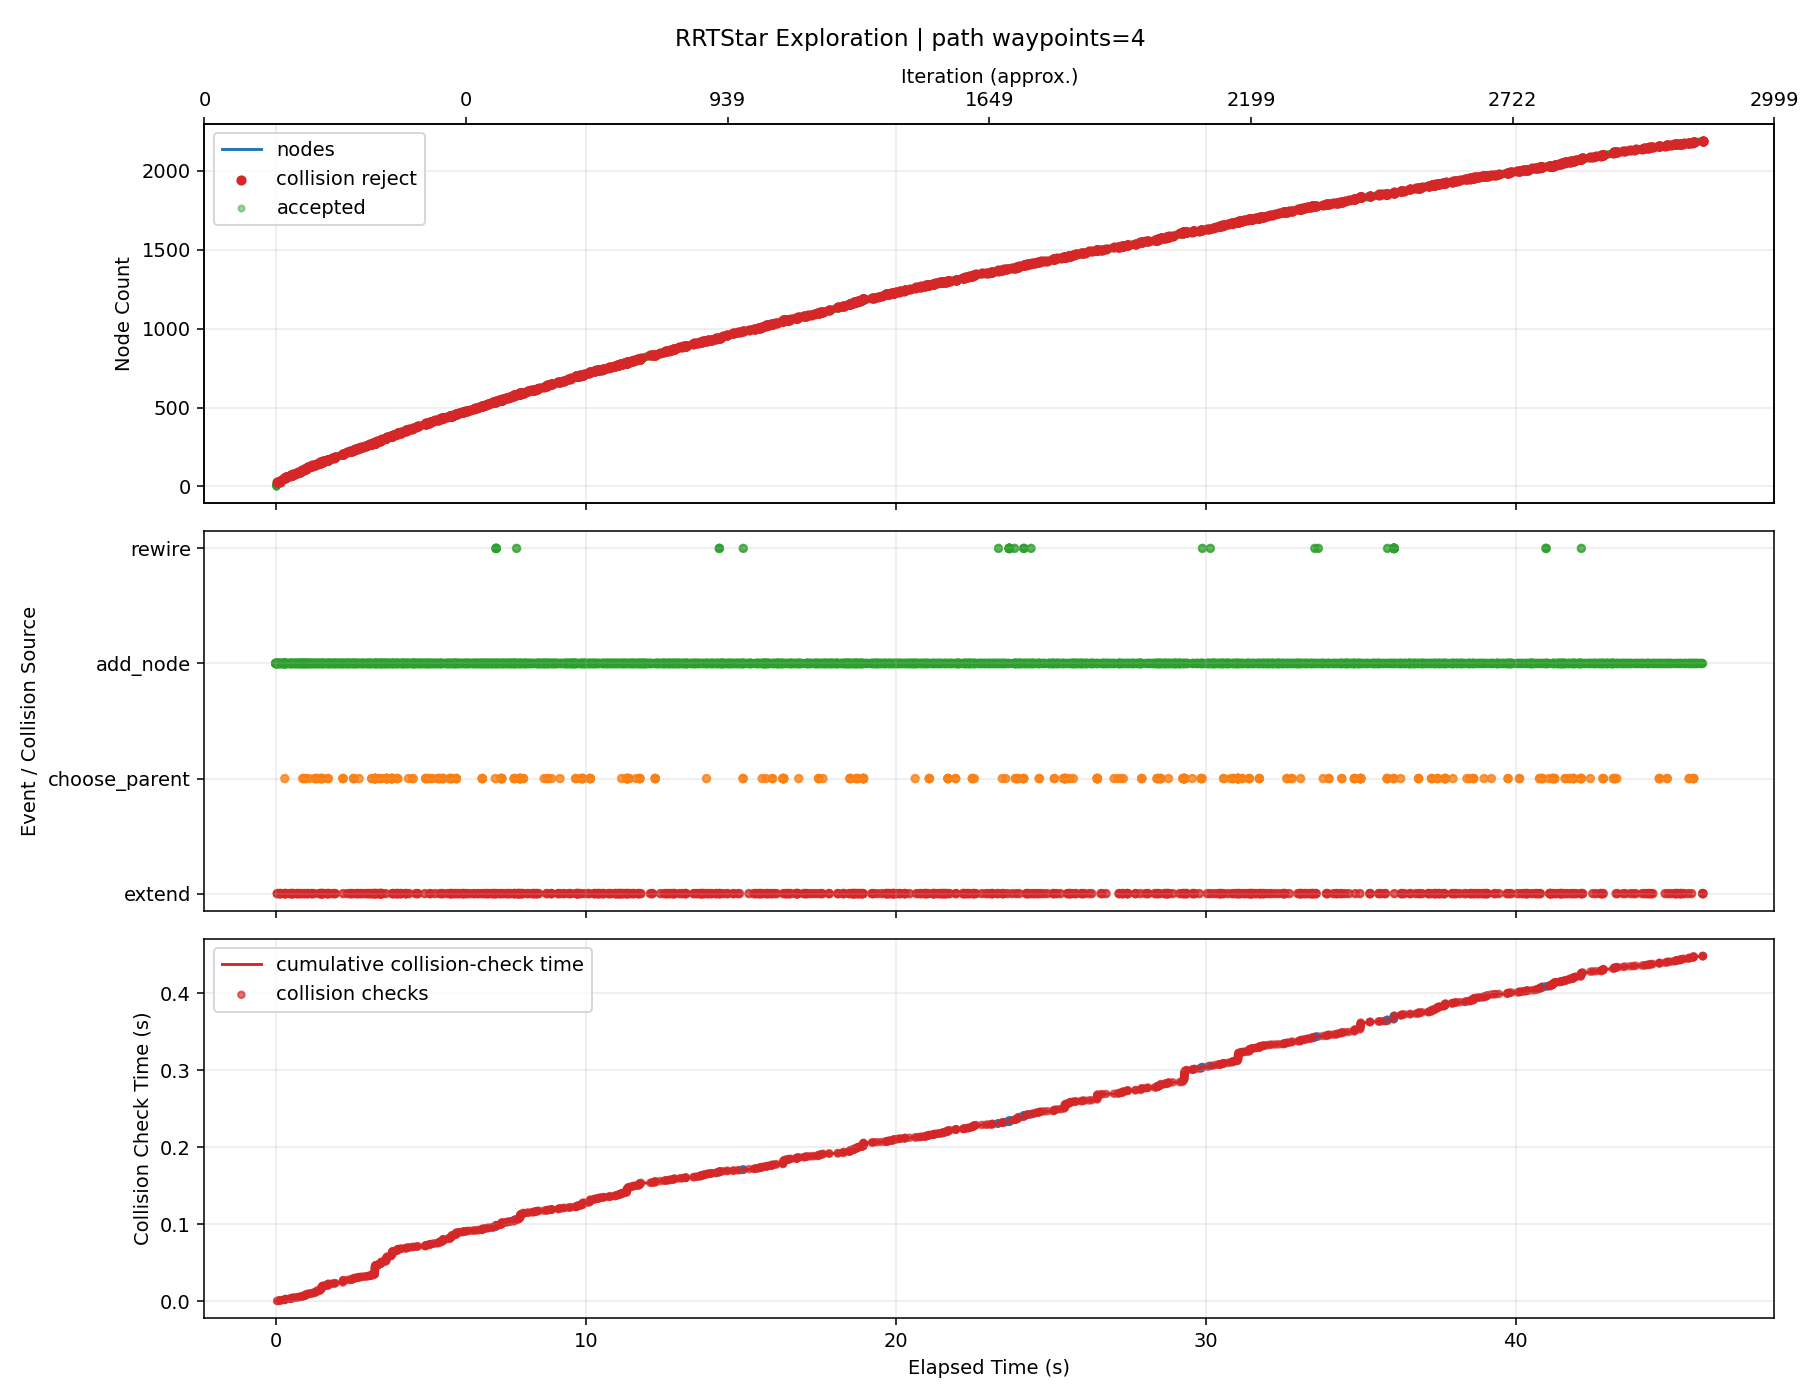

Source data for this figure (header and first rows):
iteration, phase, sample_type, nearest_idx, node_count, elapsed_s, phase_elapsed_s, collision_check_elapsed_s, accepted, collision, collision_pairs, collision_q, collision_alpha, reason, cost, from_q, to_q, sample_q
0, add_node, random, 0, 2, 0.0002435, , , True, False, , , , best_parent=0, 0.08, [6.158296, -0.346555, -1.970737, -1.7058…, [5.747545, -0.353688, -1.784377, -1.6622…, [2.244225, -0.414524, -0.194905, -1.2903…
1, add_node, goal_bias, 1, 3, 0.000608, , , True, False, , , , best_parent=0, 0.1131, [6.158296, -0.346555, -1.970737, -1.7058…, [5.458521, -0.427082, -1.67089, -1.56408…, [3.202401, -1.0, -0.78501, -0.798173, -0…
2, add_node, goal_bias, 2, 4, 0.001197, , , True, False, , , , best_parent=0, 0.1788, [6.158296, -0.346555, -1.970737, -1.7058…, [5.169498, -0.500477, -1.557403, -1.4659…, [3.202401, -1.0, -0.78501, -0.798173, -0…
3, add_node, random, 1, 5, 0.001992, , , True, False, , , , best_parent=0, 0.1136, [6.158296, -0.346555, -1.970737, -1.7058…, [5.775809, -0.284034, -1.611511, -1.6341…, [6.102167, 0.520229, 0.384485, -1.310797…
4, add_node, random, 4, 6, 0.003021, , , True, False, , , , best_parent=0, 0.1709, [6.158296, -0.346555, -1.970737, -1.7058…, [5.328655, -0.208757, -1.69581, -1.71603…, [0.625836, 0.582948, -2.582402, -2.57668…
5, add_node, goal_bias, 3, 7, 0.004466, , , True, False, , , , best_parent=0, 0.2529, [6.158296, -0.346555, -1.970737, -1.7058…, [4.880475, -0.573871, -1.443916, -1.3678…, [3.202401, -1.0, -0.78501, -0.798173, -0…
6, add_node, random, 5, 8, 0.006044, , , True, False, , , , best_parent=0, 0.2101, [6.158296, -0.346555, -1.970737, -1.7058…, [5.054784, -0.125587, -1.801692, -1.5056…, [2.538444, 0.638578, -2.774542, 0.42759,…
7, add_node, random, 6, 9, 0.008203, , , True, False, , , , best_parent=0, 0.2671, [6.158296, -0.346555, -1.970737, -1.7058…, [5.049878, -0.574188, -1.329704, -1.0132…, [6.930404, -0.577702, -0.061838, 2.92368…
8, add_node, goal_bias, 6, 10, 0.009772, , , True, False, , , , best_parent=0, 0.3298, [6.158296, -0.346555, -1.970737, -1.7058…, [4.591452, -0.647265, -1.330429, -1.2697…, [3.202401, -1.0, -0.78501, -0.798173, -0…
9, add_node, goal_bias, 9, 11, 0.01107, , , True, False, , , , best_parent=9, 0.4098, [4.591452, -0.647265, -1.330429, -1.2697…, [4.302429, -0.72066, -1.216943, -1.17161…, [3.202401, -1.0, -0.78501, -0.798173, -0…
10, add_node, random, 0, 12, 0.01367, , , True, False, , , , best_parent=0, 0.08, [6.158296, -0.346555, -1.970737, -1.7058…, [6.380338, -0.355908, -1.954267, -1.8439…, [7.809333, -0.416097, -1.848274, -2.7327…
11, add_node, random, 7, 13, 0.01579, , , True, False, , , , best_parent=0, 0.231, [6.158296, -0.346555, -1.970737, -1.7058…, [5.122641, -0.061179, -1.402132, -1.5575…, [5.744837, 0.529394, 2.26153, -2.033804,…
12, add_node, random, 10, 14, 0.01721, , , True, False, , , , best_parent=6, 0.4599, [4.880475, -0.573871, -1.443916, -1.3678…, [4.114234, -0.737117, -0.908595, -1.2888…, [1.813994, -0.938272, 2.860233, -2.72195…
13, add_node, random, 12, 15, 0.01961, , , True, False, , , , best_parent=0, 0.2555, [6.158296, -0.346555, -1.970737, -1.7058…, [5.203088, 0.058705, -1.538648, -1.56397…, [5.742053, 0.861888, -2.453257, -1.60688…
14, add_node, random, 7, 16, 0.02253, , , True, False, , , , best_parent=0, 0.2363, [6.158296, -0.346555, -1.970737, -1.7058…, [4.955827, -0.088168, -1.798297, -1.4775…, [3.782128, 0.355658, -1.758034, -1.14435…
15, add_node, random, 13, 17, 0.02407, , , True, False, , , , best_parent=3, 0.4752, [5.169498, -0.500477, -1.557403, -1.4659…, [4.311334, -0.704489, -0.864297, -1.4511…, [5.660515, -0.481143, -0.561075, -2.5617…
16, add_node, random, 14, 18, 0.02622, , , True, False, , , , best_parent=0, 0.2897, [6.158296, -0.346555, -1.970737, -1.7058…, [5.207183, 0.09373, -1.240246, -1.231968…, [5.251178, 0.47002, 1.965635, 2.334888, …
17, add_node, random, 16, 19, 0.028, , , True, False, , , , best_parent=3, 0.499, [5.169498, -0.500477, -1.557403, -1.4659…, [4.225411, -0.636127, -0.705541, -1.5450…, [3.389325, 0.029086, 0.839271, -2.45901,…
18, add_node, random, 15, 20, 0.03082, , , True, False, , , , best_parent=0, 0.2817, [6.158296, -0.346555, -1.970737, -1.7058…, [4.73921, -0.066286, -1.709023, -1.26637…, [3.552936, 0.053548, -1.220121, -0.10995…
19, add_node, random, 19, 21, 0.03438, , , True, False, , , , best_parent=0, 0.3152, [6.158296, -0.346555, -1.970737, -1.7058…, [4.746113, -0.070535, -1.689946, -0.9234…, [4.822596, -0.117612, -1.478599, 2.87576…
20, add_node, random, 18, 22, 0.0366, , , True, False, , , , best_parent=3, 0.5183, [5.169498, -0.500477, -1.557403, -1.4659…, [4.270485, -0.586211, -0.369974, -1.5253…, [4.710781, -0.09861, 2.907977, -1.332968…
21, add_node, random, 17, 23, 0.03962, , , True, False, , , , best_parent=0, 0.3417, [6.158296, -0.346555, -1.970737, -1.7058…, [5.318881, 0.134299, -0.892244, -0.95784…, [6.414335, 0.532171, 2.52073, 1.730533, …
22, add_node, goal_bias, 13, 24, 0.04154, , , True, False, , , , best_parent=9, 0.5278, [4.591452, -0.647265, -1.330429, -1.2697…, [3.85382, -0.812195, -0.8733, -1.148725,…, [3.202401, -1.0, -0.78501, -0.798173, -0…
23, add_node, goal_bias, 23, 25, 0.04539, , , True, False, , , , best_parent=9, 0.6, [4.591452, -0.647265, -1.330429, -1.2697…, [3.593407, -0.887272, -0.838005, -1.0085…, [3.202401, -1.0, -0.78501, -0.798173, -0…
24, extend, goal_bias, 24, 25, 0.04595, 0.0002176, 0.0002176, False, True, [["dda_link_end_0", "collision_object_0"…, [3.550005, -0.899785, -0.832122, -0.9852…, 0.1667, extend_edge_collision, , [3.593407, -0.887272, -0.838005, -1.0085…, [3.332994, -0.96235, -0.802709, -0.86845…, [3.202401, -1.0, -0.78501, -0.798173, -0…
25, add_node, random, 19, 26, 0.04967, , , True, False, , , , best_parent=0, 0.3173, [6.158296, -0.346555, -1.970737, -1.7058…, [4.542965, -0.10572, -1.578085, -1.43740…, [2.716102, -0.472818, -0.359177, -3.0295…
26, add_node, random, 16, 27, 0.05238, , , True, False, , , , best_parent=3, 0.4732, [5.169498, -0.500477, -1.557403, -1.4659…, [4.818972, -0.673396, -0.736495, -1.3960…, [7.534221, -0.507085, -0.052905, -1.1016…
27, add_node, random, 20, 28, 0.05541, , , True, False, , , , best_parent=20, 0.3952, [4.746113, -0.070535, -1.689946, -0.9234…, [4.665342, 0.021307, -1.471402, -0.77335…, [3.906964, 0.88362, 0.580545, 0.635972, …
28, extend, goal_bias, 24, 28, 0.05586, 0.0001986, 0.0001986, False, True, [["dda_link_end_0", "collision_object_0"…, [3.550005, -0.899785, -0.832122, -0.9852…, 0.1667, extend_edge_collision, , [3.593407, -0.887272, -0.838005, -1.0085…, [3.332994, -0.96235, -0.802709, -0.86845…, [3.202401, -1.0, -0.78501, -0.798173, -0…
29, add_node, random, 27, 29, 0.05917, , , True, False, , , , best_parent=20, 0.4628, [4.746113, -0.070535, -1.689946, -0.9234…, [4.410707, 0.134868, -1.505344, -0.58448…, [2.93996, 0.790784, -1.701391, 0.506424,…
30, add_node, random, 18, 30, 0.125, , , True, False, , , , best_parent=3, 0.5256, [5.169498, -0.500477, -1.557403, -1.4659…, [4.056649, -0.534572, -0.863287, -1.3616…, [2.414863, 0.453391, -2.397903, 0.422805…
31, extend, goal_bias, 24, 30, 0.1255, 0.0002214, 0.0002214, False, True, [["dda_link_end_0", "collision_object_0"…, [3.550005, -0.899785, -0.832122, -0.9852…, 0.1667, extend_edge_collision, , [3.593407, -0.887272, -0.838005, -1.0085…, [3.332994, -0.96235, -0.802709, -0.86845…, [3.202401, -1.0, -0.78501, -0.798173, -0…
32, add_node, random, 28, 31, 0.128, , , True, False, , , , best_parent=20, 0.5146, [4.746113, -0.070535, -1.689946, -0.9234…, [4.423544, 0.173634, -1.232109, -0.65978…, [4.550193, 0.55609, 1.463547, -1.402722,…
33, add_node, random, 30, 32, 0.1299, , , True, False, , , , best_parent=20, 0.5652, [4.746113, -0.070535, -1.689946, -0.9234…, [4.376366, 0.185604, -0.922123, -0.35332…, [3.860546, 0.316475, 2.467089, 2.997405,…
34, add_node, random, 27, 33, 0.134, , , True, False, , , , best_parent=4, 0.4249, [5.775809, -0.284034, -1.611511, -1.6341…, [4.871396, -0.033315, -1.631914, -0.6757…, [6.213678, -0.389136, -2.677522, -0.0400…
35, add_node, random, 31, 34, 0.1357, , , True, False, , , , best_parent=20, 0.6276, [4.746113, -0.070535, -1.689946, -0.9234…, [4.332605, 0.217166, -0.61393, -0.134246…, [3.982685, 0.469539, 1.850416, 1.617492,…
36, add_node, random, 29, 35, 0.1387, , , True, False, , , , best_parent=6, 0.5674, [4.880475, -0.573871, -1.443916, -1.3678…, [3.978986, -0.459098, -0.754936, -1.1000…, [3.307937, 0.193038, 0.181275, 1.159775,…
37, extend, goal_bias, 24, 35, 0.1391, 0.0001905, 0.0001905, False, True, [["dda_link_end_0", "collision_object_0"…, [3.550005, -0.899785, -0.832122, -0.9852…, 0.1667, extend_edge_collision, , [3.593407, -0.887272, -0.838005, -1.0085…, [3.332994, -0.96235, -0.802709, -0.86845…, [3.202401, -1.0, -0.78501, -0.798173, -0…
38, extend, random, 24, 35, 0.1395, 0.0002491, 0.0002491, False, True, [["dda_link_end_0", "collision_object_0"…, [3.547108, -0.886057, -0.811088, -1.0002…, 0.1429, extend_edge_collision, , [3.593407, -0.887272, -0.838005, -1.0085…, [3.269312, -0.878766, -0.649586, -0.9500…, [1.246533, -0.825672, 0.526389, -0.58482…
39, add_node, random, 32, 36, 0.1431, , , True, False, , , , best_parent=4, 0.4529, [5.775809, -0.284034, -1.611511, -1.6341…, [4.858698, -0.098831, -1.755842, -0.7057…, [4.739716, -0.712703, -2.917036, -0.9862…
40, add_node, random, 25, 37, 0.1483, , , True, False, , , , best_parent=4, 0.389, [5.775809, -0.284034, -1.611511, -1.6341…, [4.148726, -0.143931, -1.393373, -1.5450…, [0.876395, -0.461101, 0.139809, -2.43862…
41, extend, goal_bias, 24, 37, 0.1489, 0.0002005, 0.0002005, False, True, [["dda_link_end_0", "collision_object_0"…, [3.550005, -0.899785, -0.832122, -0.9852…, 0.1667, extend_edge_collision, , [3.593407, -0.887272, -0.838005, -1.0085…, [3.332994, -0.96235, -0.802709, -0.86845…, [3.202401, -1.0, -0.78501, -0.798173, -0…
42, add_node, random, 8, 38, 0.155, , , True, False, , , , best_parent=0, 0.2967, [6.158296, -0.346555, -1.970737, -1.7058…, [4.977995, -0.5944, -1.235221, -0.884741…, [4.506366, -0.727015, -0.615312, -0.0418…
43, add_node, random, 37, 39, 0.1614, , , True, False, , , , best_parent=0, 0.3246, [6.158296, -0.346555, -1.970737, -1.7058…, [4.674403, -0.520805, -1.356827, -0.7018…, [2.946228, -0.101872, -2.04906, 0.339049…
44, add_node, random, 33, 40, 0.2322, , , True, False, , , , best_parent=20, 0.6566, [4.746113, -0.070535, -1.689946, -0.9234…, [3.906994, 0.245735, -0.679986, -0.06279…, [0.289848, 0.488537, -1.241378, 0.544437…
45, add_node, random, 36, 41, 0.2371, , , True, False, , , , best_parent=4, 0.4155, [5.775809, -0.284034, -1.611511, -1.6341…, [4.078064, -0.145809, -1.042201, -1.5930…, [3.44283, -0.162691, 2.114726, -2.024485…
46, add_node, random, 39, 42, 0.2395, , , True, False, , , , best_parent=27, 0.7011, [4.665342, 0.021307, -1.471402, -0.77335…, [3.905527, 0.247958, -0.301766, -0.09938…, [3.90003, 0.256287, 1.115183, -0.236449,…
47, add_node, random, 11, 43, 0.2438, , , True, False, , , , best_parent=0, 0.1444, [6.158296, -0.346555, -1.970737, -1.7058…, [6.508634, -0.284611, -1.999208, -1.7758…, [7.43009, 0.227465, -2.321985, -1.286852…
48, add_node, random, 39, 44, 0.2465, , , True, False, , , , best_parent=27, 0.7257, [4.665342, 0.021307, -1.471402, -0.77335…, [3.620413, 0.241697, -0.788808, 0.144405…, [0.463963, 0.197226, -1.987392, 2.426563…
49, add_node, random, 37, 45, 0.2518, , , True, False, , , , best_parent=0, 0.3194, [6.158296, -0.346555, -1.970737, -1.7058…, [5.189935, -0.624428, -1.0239, -0.962422…, [7.09074, -0.89374, 0.871353, -1.659113,…
50, add_node, random, 41, 46, 0.2544, , , True, False, , , , best_parent=27, 0.7267, [4.665342, 0.021307, -1.471402, -0.77335…, [3.951188, 0.228613, -0.132453, 0.145841…, [4.433643, 0.024208, 1.656517, 2.736896,…
51, add_node, random, 43, 47, 0.258, , , True, False, , , , best_parent=27, 0.7436, [4.665342, 0.021307, -1.471402, -0.77335…, [3.321252, 0.189999, -1.049094, 0.135028…, [1.180967, -0.179867, -2.911256, 0.06794…
52, add_node, random, 33, 48, 0.2614, , , True, False, , , , best_parent=20, 0.6593, [4.746113, -0.070535, -1.689946, -0.9234…, [4.273927, 0.144848, -0.311094, -0.23649…, [3.625548, -0.654241, 3.035174, -1.36626…
53, add_node, random, 22, 49, 0.2659, , , True, False, , , , best_parent=17, 0.4086, [5.207183, 0.09373, -1.240246, -1.231968…, [5.432762, 0.166928, -0.9081, -0.674026,…, [6.080211, 0.352433, -0.998249, 0.939597…
54, add_node, random, 47, 50, 0.2692, , , True, False, , , , best_parent=27, 0.7111, [4.665342, 0.021307, -1.471402, -0.77335…, [4.418367, 0.217267, -0.145816, -0.38123…, [5.865188, 0.942666, 1.509737, -1.83105,…
55, extend, goal_bias, 24, 50, 0.2697, 0.0002184, 0.0002184, False, True, [["dda_link_end_0", "collision_object_0"…, [3.550005, -0.899785, -0.832122, -0.9852…, 0.1667, extend_edge_collision, , [3.593407, -0.887272, -0.838005, -1.0085…, [3.332994, -0.96235, -0.802709, -0.86845…, [3.202401, -1.0, -0.78501, -0.798173, -0…
56, add_node, random, 44, 51, 0.274, , , True, False, , , , best_parent=44, 0.3994, [5.189935, -0.624428, -1.0239, -0.962422…, [5.170869, -0.651543, -0.611072, -1.1666…, [5.040431, -0.83704, 2.213204, -2.564024…
57, add_node, random, 45, 52, 0.2767, , , True, False, , , , best_parent=31, 0.8054, [4.376366, 0.185604, -0.922123, -0.35332…, [3.675546, 0.220981, 0.055105, 0.231301,…, [0.784087, 0.140923, 2.022577, 1.127763,…
58, add_node, random, 39, 53, 0.2802, , , True, False, , , , best_parent=27, 0.6884, [4.665342, 0.021307, -1.471402, -0.77335…, [4.172192, 0.285244, -0.705691, -0.06609…, [6.501807, 0.632308, -0.931498, -0.09503…
59, add_node, random, 51, 54, 0.2836, , , True, False, , , , best_parent=31, 0.8371, [4.376366, 0.185604, -0.922123, -0.35332…, [3.349906, 0.277021, 0.161445, 0.127125,…, [1.013008, 0.679187, 0.924572, -0.620471…
... 3,400 more rows
